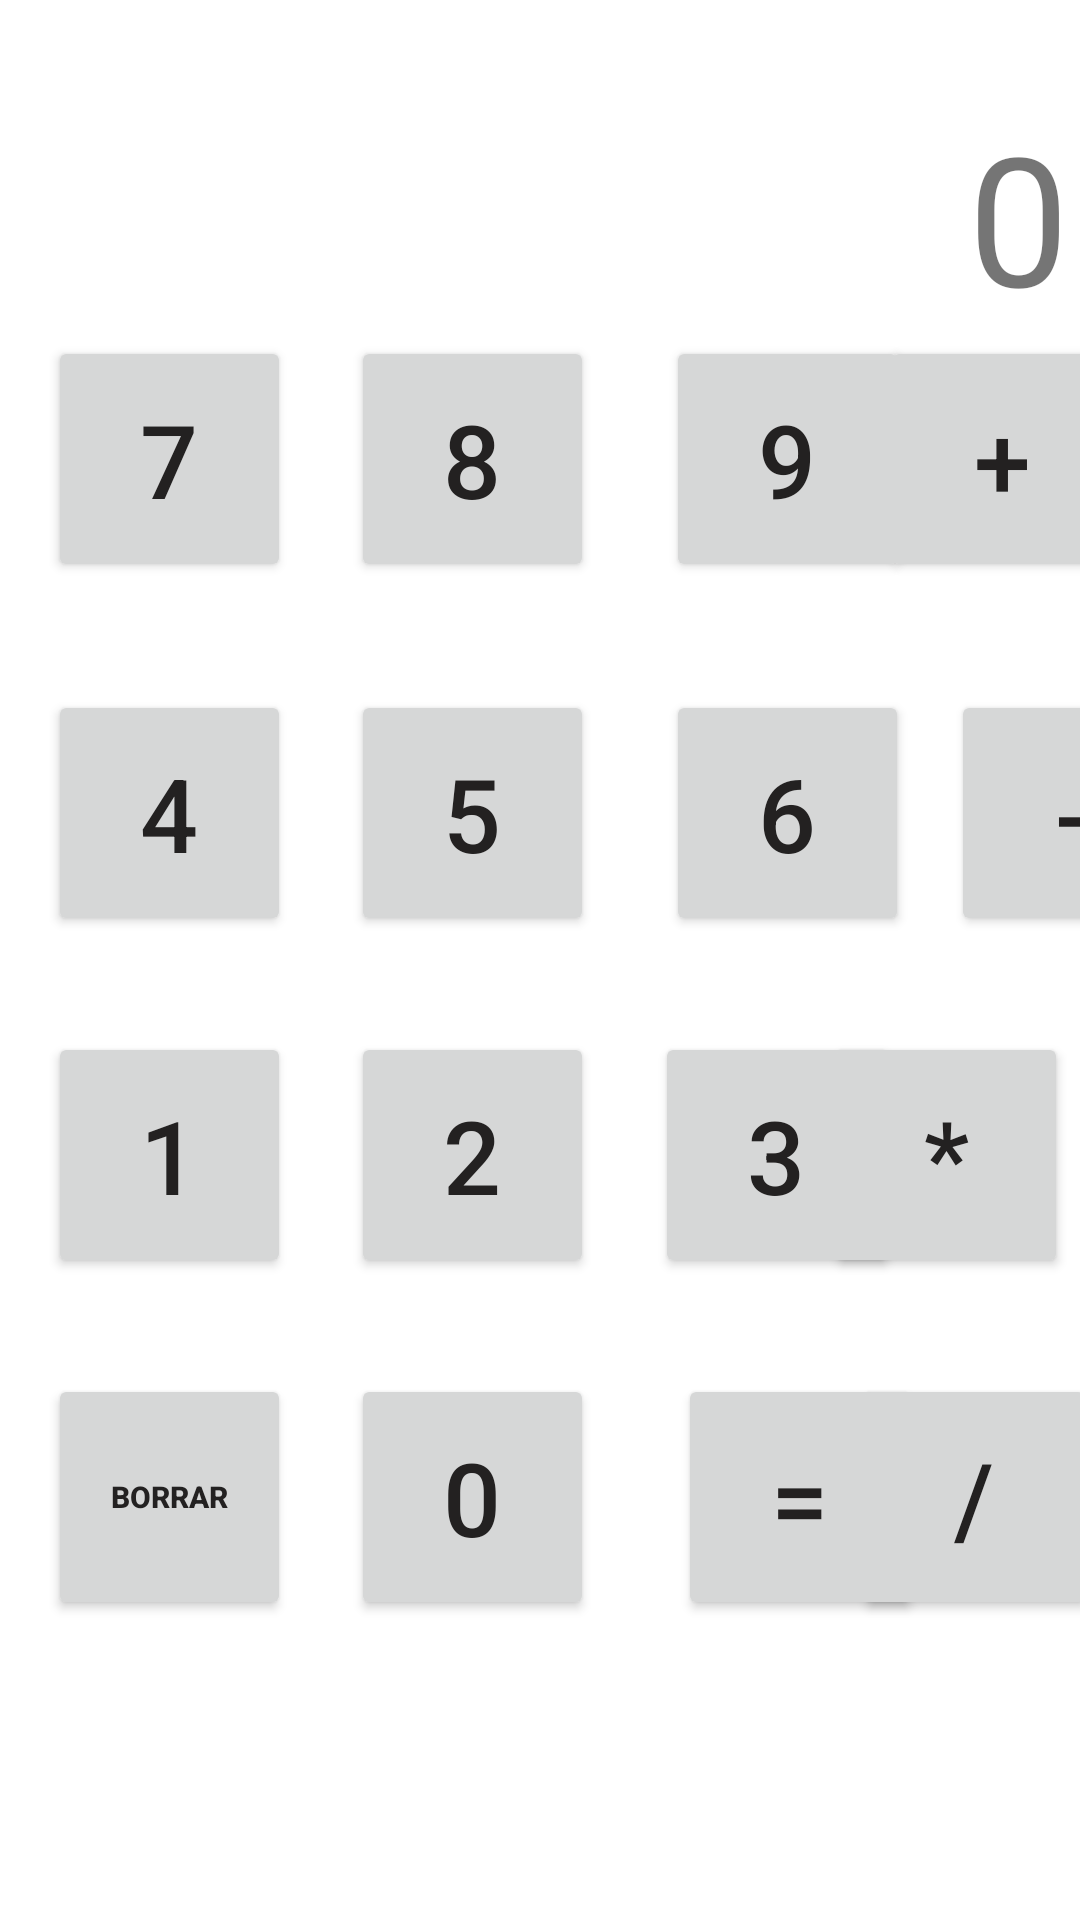

Layout XML and referenced resources for this Android screen:
<!-- AndroidManifest.xml: application theme Theme.TPN1 -->
<!-- res/layout/activity_calculadora.xml -->
<?xml version="1.0" encoding="utf-8"?>
<androidx.constraintlayout.widget.ConstraintLayout xmlns:android="http://schemas.android.com/apk/res/android"
    xmlns:app="http://schemas.android.com/apk/res-auto"
    xmlns:tools="http://schemas.android.com/tools"
    android:layout_width="match_parent"
    android:layout_height="match_parent"
    tools:context=".Calculadora">

    <Button
        android:id="@+id/btnBorrar"
        android:layout_width="81dp"
        android:layout_height="82dp"
        android:layout_marginStart="16dp"
        android:layout_marginLeft="16dp"
        android:layout_marginTop="32dp"
        android:onClick="btnBorrar"
        android:text="@string/btnBorrar"
        android:textColor="#232121"
        android:textSize="10sp"
        android:textStyle="bold"
        app:backgroundTint="#D6D7D7"
        app:layout_constraintStart_toStartOf="parent"
        app:layout_constraintTop_toBottomOf="@+id/btnNum1"
        tools:ignore="SmallSp,UsingOnClickInXml" />

    <Button
        android:id="@+id/btnNum0"
        android:layout_width="81dp"
        android:layout_height="82dp"
        android:layout_marginStart="20dp"
        android:layout_marginLeft="20dp"
        android:layout_marginTop="32dp"
        android:onClick="btnNum0"
        android:text="@string/btnNum0"
        android:textColor="#232121"
        android:textSize="34sp"
        app:backgroundTint="#D6D7D7"
        app:layout_constraintStart_toEndOf="@+id/btnBorrar"
        app:layout_constraintTop_toBottomOf="@+id/btnNum2"
        tools:ignore="UsingOnClickInXml" />

    <Button
        android:id="@+id/btnIgual"
        android:layout_width="81dp"
        android:layout_height="82dp"
        android:layout_marginStart="28dp"
        android:layout_marginLeft="28dp"
        android:layout_marginTop="32dp"
        android:onClick="btnIgual"
        android:text="@string/btnIgual"
        android:textColor="#232121"
        android:textSize="34sp"
        app:backgroundTint="#D6D7D7"
        app:layout_constraintStart_toEndOf="@+id/btnNum0"
        app:layout_constraintTop_toBottomOf="@+id/btnNum3" />

    <Button
        android:id="@+id/btnDivision"
        android:layout_width="81dp"
        android:layout_height="82dp"
        android:layout_marginTop="32dp"
        android:onClick="btnDividir"
        android:text="@string/btnDivision"
        android:textColor="#232121"
        android:textSize="34sp"
        app:backgroundTint="#D6D7D7"
        app:layout_constraintEnd_toEndOf="parent"
        app:layout_constraintHorizontal_bias="0.818"
        app:layout_constraintStart_toEndOf="@+id/btnIgual"
        app:layout_constraintTop_toBottomOf="@+id/btnMultiplicar" />

    <Button
        android:id="@+id/btnNum1"
        android:layout_width="81dp"
        android:layout_height="82dp"
        android:layout_marginStart="16dp"
        android:layout_marginLeft="16dp"
        android:layout_marginTop="32dp"
        android:onClick="btnNum1"
        android:text="@string/btnNum1"
        android:textColor="#232121"
        android:textSize="34sp"
        app:backgroundTint="#D6D7D7"
        app:layout_constraintStart_toStartOf="parent"
        app:layout_constraintTop_toBottomOf="@+id/btnNum4"
        tools:ignore="UsingOnClickInXml" />

    <Button
        android:id="@+id/btnNum2"
        android:layout_width="81dp"
        android:layout_height="82dp"
        android:layout_marginStart="20dp"
        android:layout_marginLeft="20dp"
        android:layout_marginTop="32dp"
        android:onClick="btnNum2"
        android:text="@string/btnNum2"
        android:textColor="#232121"
        android:textSize="34sp"
        app:backgroundTint="#D6D7D7"
        app:layout_constraintStart_toEndOf="@+id/btnNum1"
        app:layout_constraintTop_toBottomOf="@+id/btnNum5"
        tools:ignore="UsingOnClickInXml" />

    <Button
        android:id="@+id/btnNum3"
        android:layout_width="81dp"
        android:layout_height="82dp"
        android:layout_marginStart="24dp"
        android:layout_marginLeft="24dp"
        android:layout_marginTop="32dp"
        android:onClick="btnNum3"
        android:text="@string/btnNum3"
        android:textColor="#232121"
        android:textSize="34sp"
        app:backgroundTint="#D6D7D7"
        app:layout_constraintEnd_toStartOf="@+id/btnMultiplicar"
        app:layout_constraintHorizontal_bias="0.142"
        app:layout_constraintStart_toEndOf="@+id/btnNum2"
        app:layout_constraintTop_toBottomOf="@+id/btnNum6"
        tools:ignore="UsingOnClickInXml" />

    <Button
        android:id="@+id/btnMultiplicar"
        android:layout_width="81dp"
        android:layout_height="82dp"
        android:layout_marginTop="32dp"
        android:layout_marginEnd="4dp"
        android:layout_marginRight="4dp"
        android:onClick="btnMultiplicar"
        android:text="@string/btnMultiplicacion"
        android:textColor="#232121"
        android:textSize="34sp"
        app:backgroundTint="#D6D7D7"
        app:layout_constraintEnd_toEndOf="parent"
        app:layout_constraintTop_toBottomOf="@+id/btnResta" />

    <Button
        android:id="@+id/btnNum4"
        android:layout_width="81dp"
        android:layout_height="82dp"
        android:layout_marginStart="16dp"
        android:layout_marginLeft="16dp"
        android:layout_marginTop="36dp"
        android:onClick="btnNum4"
        android:text="@string/btnNum4"
        android:textColor="#232121"
        android:textSize="34sp"
        app:backgroundTint="#D6D7D7"
        app:layout_constraintStart_toStartOf="parent"
        app:layout_constraintTop_toBottomOf="@+id/btnNum7"
        tools:ignore="UsingOnClickInXml" />

    <Button
        android:id="@+id/btnResta"
        android:layout_width="81dp"
        android:layout_height="82dp"
        android:layout_marginStart="20dp"
        android:layout_marginLeft="20dp"
        android:layout_marginTop="36dp"
        android:onClick="btnRestar"
        android:text="@string/btnResta"
        android:textColor="#232121"
        android:textSize="34sp"
        app:backgroundTint="#D6D7D7"
        app:layout_constraintEnd_toEndOf="parent"
        app:layout_constraintHorizontal_bias="0.142"
        app:layout_constraintStart_toEndOf="@+id/btnNum6"
        app:layout_constraintTop_toBottomOf="@+id/btnSuma" />

    <Button
        android:id="@+id/btnNum6"
        android:layout_width="81dp"
        android:layout_height="82dp"
        android:layout_marginStart="24dp"
        android:layout_marginLeft="24dp"
        android:layout_marginTop="36dp"
        android:onClick="btnNum6"
        android:text="@string/btnNum6"
        android:textColor="#232121"
        android:textSize="34sp"
        app:backgroundTint="#D6D7D7"
        app:layout_constraintStart_toEndOf="@+id/btnNum5"
        app:layout_constraintTop_toBottomOf="@+id/btnNum9"
        tools:ignore="UsingOnClickInXml" />

    <Button
        android:id="@+id/btnNum5"
        android:layout_width="81dp"
        android:layout_height="82dp"
        android:layout_marginStart="20dp"
        android:layout_marginLeft="20dp"
        android:layout_marginTop="36dp"
        android:onClick="btnNum5"
        android:text="@string/btnNum5"
        android:textColor="#232121"
        android:textSize="34sp"
        app:backgroundTint="#D6D7D7"
        app:layout_constraintStart_toEndOf="@+id/btnNum4"
        app:layout_constraintTop_toBottomOf="@+id/btnNum8"
        tools:ignore="UsingOnClickInXml" />

    <TextView
        android:id="@+id/txtResultado"
        android:layout_width="402dp"
        android:layout_height="68dp"
        android:layout_marginTop="32dp"
        android:layout_marginEnd="4dp"
        android:layout_marginRight="4dp"
        android:text="@string/txtResultado"
        android:textIsSelectable="false"
        android:textSize="60sp"
        android:gravity="right"
        app:layout_constraintEnd_toEndOf="parent"
        app:layout_constraintTop_toTopOf="parent" />

    <Button
        android:id="@+id/btnNum7"
        android:layout_width="81dp"
        android:layout_height="82dp"
        android:layout_marginStart="16dp"
        android:layout_marginLeft="16dp"
        android:layout_marginTop="112dp"
        android:onClick="btnNum7"
        android:text="@string/btnNum7"
        android:textColor="#232121"
        android:textSize="34sp"
        app:backgroundTint="#D6D7D7"
        app:layout_constraintStart_toStartOf="parent"
        app:layout_constraintTop_toTopOf="parent"
        tools:ignore="UsingOnClickInXml" />

    <Button
        android:id="@+id/btnNum8"
        android:layout_width="81dp"
        android:layout_height="82dp"
        android:layout_marginStart="20dp"
        android:layout_marginLeft="20dp"
        android:layout_marginTop="112dp"
        android:onClick="btnNum8"
        android:text="@string/btnNum8"
        android:textColor="#232121"
        android:textSize="34sp"
        app:backgroundTint="#D6D7D7"
        app:layout_constraintStart_toEndOf="@+id/btnNum7"
        app:layout_constraintTop_toTopOf="parent"
        tools:ignore="UsingOnClickInXml" />

    <Button
        android:id="@+id/btnNum9"
        android:layout_width="81dp"
        android:layout_height="82dp"
        android:layout_marginStart="24dp"
        android:layout_marginLeft="24dp"
        android:layout_marginTop="112dp"
        android:onClick="btnNum9"
        android:text="@string/btnNum9"
        android:textColor="#232121"
        android:textSize="34sp"
        app:backgroundTint="#D6D7D7"
        app:layout_constraintStart_toEndOf="@+id/btnNum8"
        app:layout_constraintTop_toTopOf="parent"
        tools:ignore="UsingOnClickInXml" />

    <Button
        android:id="@+id/btnSuma"
        android:layout_width="81dp"
        android:layout_height="82dp"
        android:layout_marginStart="12dp"
        android:layout_marginLeft="12dp"
        android:layout_marginTop="112dp"
        android:onClick="btnSumar"
        android:text="@string/btnSuma"
        android:textColor="#232121"
        android:textSize="34sp"
        app:backgroundTint="#D6D7D7"
        app:layout_constraintEnd_toEndOf="parent"
        app:layout_constraintHorizontal_bias="0.6"
        app:layout_constraintStart_toEndOf="@+id/btnNum9"
        app:layout_constraintTop_toTopOf="parent" />

</androidx.constraintlayout.widget.ConstraintLayout>
<!-- resources referenced by this layout -->
<resources>
  <string name="btnBorrar">BORRAR</string>
  <string name="btnDivision">/</string>
  <string name="btnIgual">=</string>
  <string name="btnMultiplicacion">*</string>
  <string name="btnNum0">0</string>
  <string name="btnNum1">1</string>
  <string name="btnNum2">2</string>
  <string name="btnNum3">3</string>
  <string name="btnNum4">4</string>
  <string name="btnNum5">5</string>
  <string name="btnNum6">6</string>
  <string name="btnNum7">7</string>
  <string name="btnNum8">8</string>
  <string name="btnNum9">9</string>
  <string name="btnResta">-</string>
  <string name="btnSuma">+</string>
  <string name="txtResultado">0</string>
  <style name="Theme.TPN1" parent="Theme.MaterialComponents.DayNight.DarkActionBar">
          
          <item name="colorPrimary">@color/Blue</item>
          <item name="colorPrimaryVariant">@color/Blue</item>
          <item name="colorOnPrimary">@color/white</item>
          
          <item name="colorSecondary">@color/teal_200</item>
          <item name="colorSecondaryVariant">@color/teal_700</item>
          <item name="colorOnSecondary">@color/black</item>
          
          <item name="android:statusBarColor" tools:targetApi="l">?attr/colorPrimaryVariant</item>
          
      </style>
  <color name="Blue">#3F51B5</color>
  <color name="white">#FFFFFFFF</color>
  <color name="teal_200">#FF03DAC5</color>
  <color name="teal_700">#FF018786</color>
  <color name="black">#FF000000</color>
</resources>
